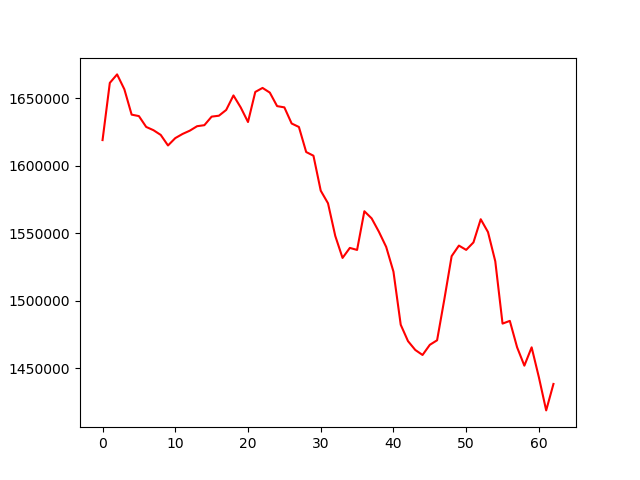

The table this chart was drawn from, first rows:
, 0
0, 1618920
1, 1661227
2, 1667506
3, 1656490
4, 1637752
5, 1636665
6, 1628657
7, 1626244
8, 1622745
9, 1614940
10, 1620377
11, 1623455
12, 1625896
13, 1629189
14, 1629949
15, 1636273
16, 1636952
17, 1641207
18, 1651948
19, 1643051
20, 1632291
21, 1654522
22, 1657500
23, 1654045
24, 1644047
25, 1643119
26, 1631200
27, 1628613
28, 1610088
29, 1607356
30, 1581508
31, 1572179
32, 1548010
33, 1531757
34, 1539166
35, 1537679
36, 1566287
37, 1561015
38, 1551110
39, 1539906
40, 1521603
41, 1482340
42, 1470223
43, 1463690
44, 1459982
45, 1467493
46, 1470854
47, 1501251
48, 1533063
49, 1540886
50, 1537706
51, 1543235
52, 1560379
53, 1550869
54, 1529287
55, 1483184
56, 1485195
57, 1465673
58, 1452076
59, 1465629
... 3 more rows
